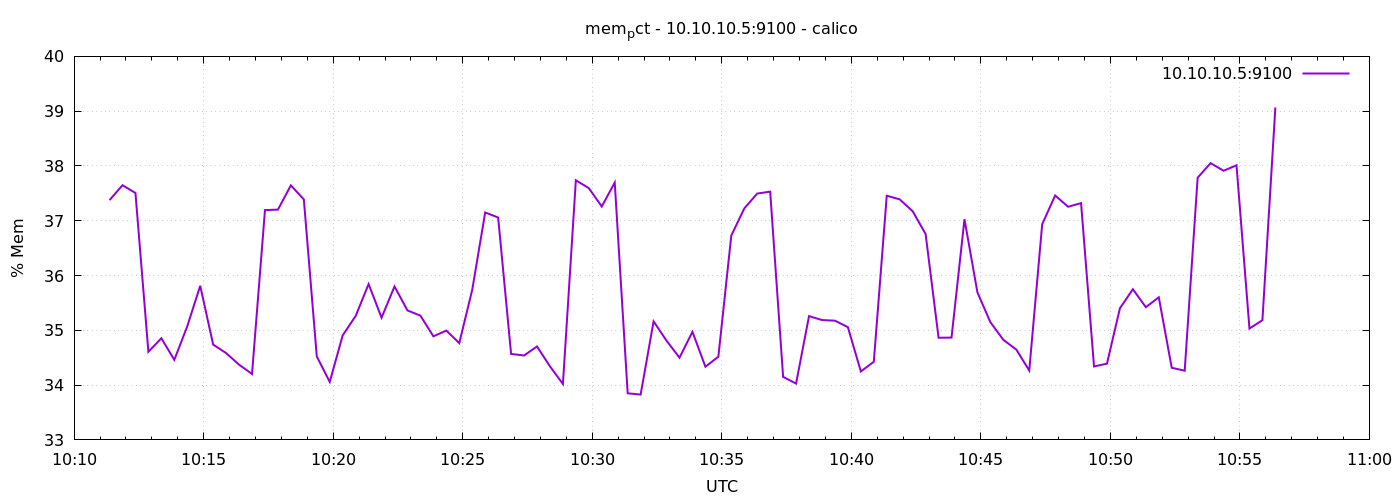

The data file committed next to this chart (first rows):
1778580682	37.37624626556742
1778580712	37.65
1778580742	37.51
1778580772	34.61
1778580802	34.85
1778580832	34.46
1778580862	35.07
1778580892	35.81
1778580922	34.74
1778580952	34.58
1778580982	34.37
1778581012	34.2
1778581042	37.19
1778581072	37.2
1778581102	37.65
1778581132	37.39
1778581162	34.52
1778581192	34.06
1778581222	34.91
1778581252	35.26
1778581282	35.84
1778581312	35.23
1778581342	35.8
1778581372	35.36
1778581402	35.27
1778581432	34.89
1778581462	35
1778581492	34.77
1778581522	35.74
1778581552	37.15
1778581582	37.06
1778581612	34.57
1778581642	34.54
1778581672	34.71
1778581702	34.34
1778581732	34.02
1778581762	37.74
1778581792	37.6
1778581822	37.26
1778581852	37.7
1778581882	33.85
1778581912	33.83
1778581942	35.16
1778581972	34.81
1778582002	34.5
1778582032	34.97
1778582062	34.34
1778582092	34.52
1778582122	36.73
1778582152	37.22
1778582182	37.5
1778582212	37.53
1778582242	34.15
1778582272	34.03
1778582302	35.26
1778582332	35.19
1778582362	35.18
1778582392	35.06
1778582422	34.25
1778582452	34.43
1778582482	37.46
... 30 more rows
